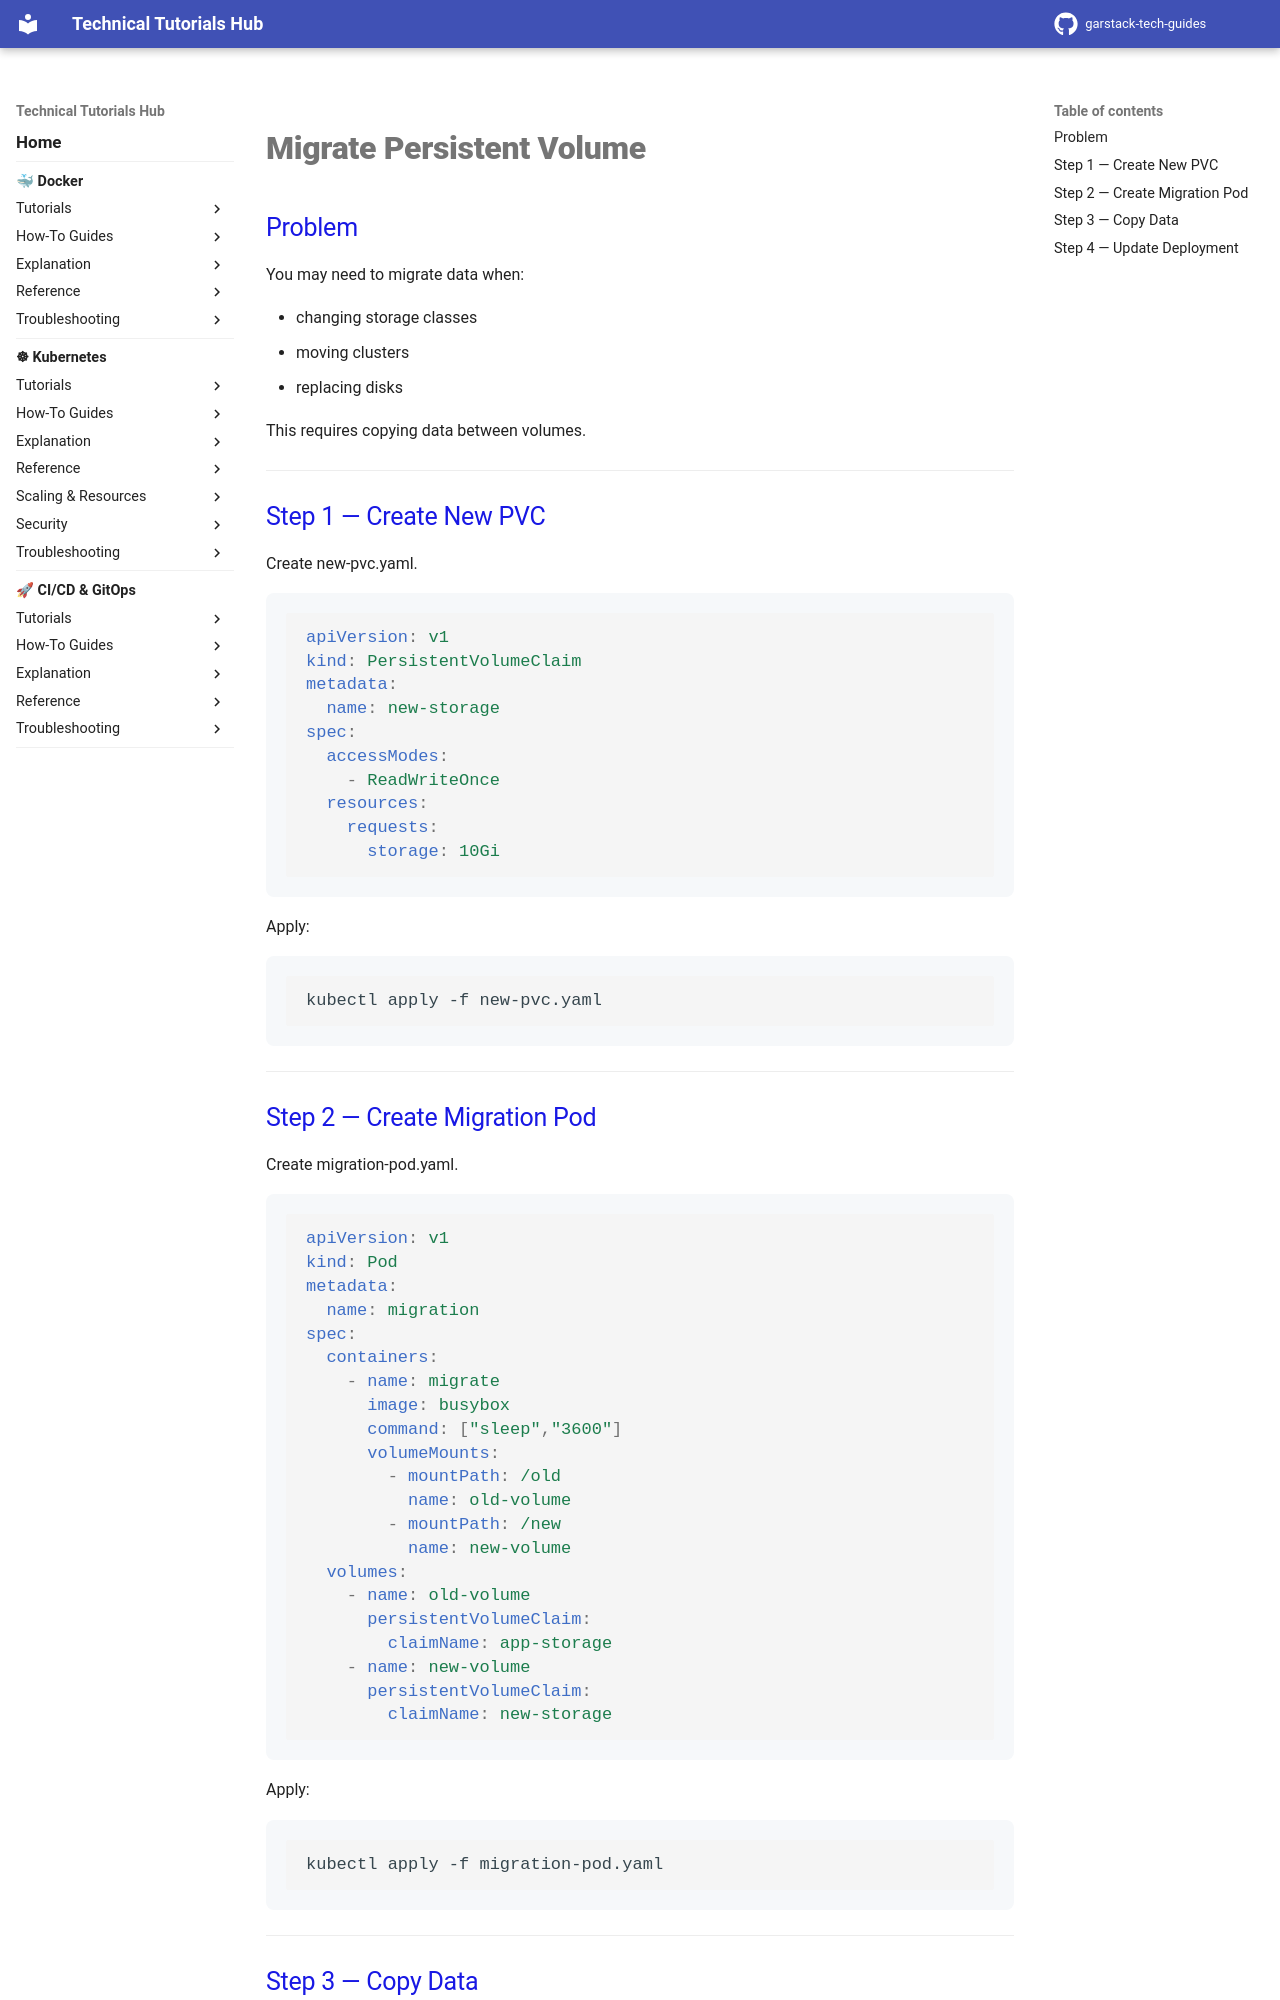

repository: garstack1/gstack-tech-guides · page: kubernetes/how-to/storage/migrate-persistent-volume/index.html · generator: mkdocs

# Migrate Persistent Volume
## Problem

You may need to migrate data when:

- changing storage classes
- moving clusters
- replacing disks

This requires copying data between volumes.

---



## Step 1 — Create New PVC

Create new-pvc.yaml.
```yaml
apiVersion: v1
kind: PersistentVolumeClaim
metadata:
  name: new-storage
spec:
  accessModes:
    - ReadWriteOnce
  resources:
    requests:
      storage: 10Gi
```


Apply:
```bash
kubectl apply -f new-pvc.yaml
```

---
